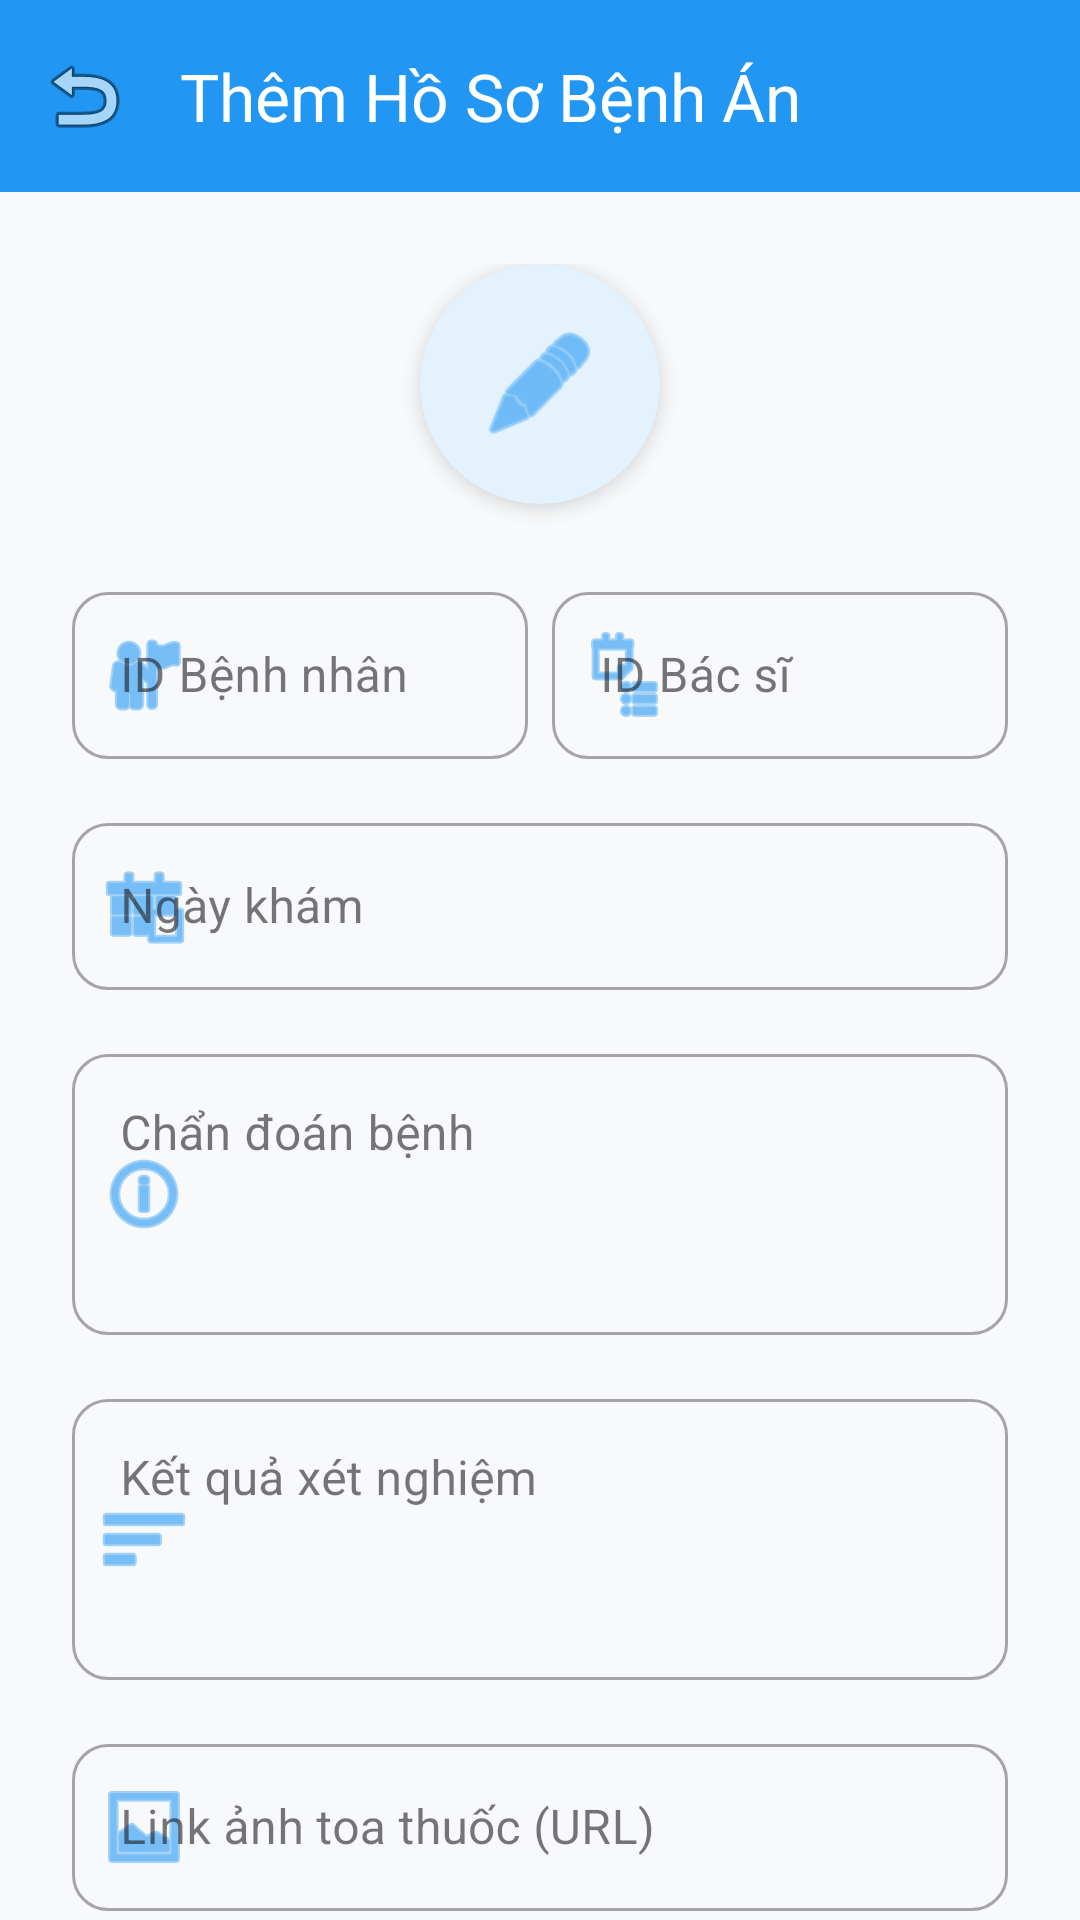

The Android layout XML behind this screen, and the referenced resources:
<!-- AndroidManifest.xml: application theme Theme.NhaKhoaApp -->
<!-- res/layout/activity_record_editor.xml -->
<?xml version="1.0" encoding="utf-8"?>
<androidx.coordinatorlayout.widget.CoordinatorLayout xmlns:android="http://schemas.android.com/apk/res/android"
    xmlns:app="http://schemas.android.com/apk/res-auto"
    android:layout_width="match_parent"
    android:layout_height="match_parent"
    android:background="#F8F9FA">

    <com.google.android.material.appbar.AppBarLayout
        android:layout_width="match_parent"
        android:layout_height="wrap_content"
        android:background="@android:color/transparent"
        app:elevation="0dp">

        <androidx.appcompat.widget.Toolbar
            android:id="@+id/toolbar"
            android:layout_width="match_parent"
            android:layout_height="?attr/actionBarSize"
            android:background="#2196F3"
            app:title="Thêm Hồ Sơ Bệnh Án"
            app:titleTextColor="#FFFFFF"
            app:navigationIcon="@android:drawable/ic_menu_revert"
            app:titleCentered="true"/>
    </com.google.android.material.appbar.AppBarLayout>

    <androidx.core.widget.NestedScrollView
        android:layout_width="match_parent"
        android:layout_height="match_parent"
        android:fillViewport="true"
        app:layout_behavior="@string/appbar_scrolling_view_behavior">

        <LinearLayout
            android:layout_width="match_parent"
            android:layout_height="wrap_content"
            android:orientation="vertical"
            android:padding="24dp"
            android:gravity="center_horizontal">

            <androidx.cardview.widget.CardView
                android:layout_width="80dp"
                android:layout_height="80dp"
                app:cardCornerRadius="40dp"
                app:cardElevation="4dp"
                app:cardBackgroundColor="#E3F2FD"
                android:layout_marginBottom="24dp">

                <ImageView
                    android:layout_width="40dp"
                    android:layout_height="40dp"
                    android:layout_gravity="center"
                    android:src="@android:drawable/ic_menu_edit"
                    app:tint="#2196F3"/>
            </androidx.cardview.widget.CardView>

            <LinearLayout
                android:layout_width="match_parent"
                android:layout_height="wrap_content"
                android:orientation="horizontal"
                android:layout_marginBottom="16dp">

                <com.google.android.material.textfield.TextInputLayout
                    style="@style/Widget.MaterialComponents.TextInputLayout.OutlinedBox"
                    android:layout_width="0dp"
                    android:layout_height="wrap_content"
                    android:layout_weight="1"
                    android:layout_marginEnd="8dp"
                    android:hint="ID Bệnh nhân"
                    app:startIconDrawable="@android:drawable/ic_menu_myplaces"
                    app:startIconTint="#2196F3"
                    app:boxCornerRadiusTopStart="12dp"
                    app:boxCornerRadiusTopEnd="12dp"
                    app:boxCornerRadiusBottomStart="12dp"
                    app:boxCornerRadiusBottomEnd="12dp">

                    <com.google.android.material.textfield.TextInputEditText
                        android:id="@+id/edtPatientId"
                        android:layout_width="match_parent"
                        android:layout_height="wrap_content"
                        android:singleLine="true"/>
                </com.google.android.material.textfield.TextInputLayout>

                <com.google.android.material.textfield.TextInputLayout
                    style="@style/Widget.MaterialComponents.TextInputLayout.OutlinedBox"
                    android:layout_width="0dp"
                    android:layout_height="wrap_content"
                    android:layout_weight="1"
                    android:hint="ID Bác sĩ"
                    app:startIconDrawable="@android:drawable/ic_menu_agenda"
                    app:startIconTint="#2196F3"
                    app:boxCornerRadiusTopStart="12dp"
                    app:boxCornerRadiusTopEnd="12dp"
                    app:boxCornerRadiusBottomStart="12dp"
                    app:boxCornerRadiusBottomEnd="12dp">

                    <com.google.android.material.textfield.TextInputEditText
                        android:id="@+id/edtDoctorId"
                        android:layout_width="match_parent"
                        android:layout_height="wrap_content"
                        android:singleLine="true"/>
                </com.google.android.material.textfield.TextInputLayout>
            </LinearLayout>

            <com.google.android.material.textfield.TextInputLayout
                style="@style/Widget.MaterialComponents.TextInputLayout.OutlinedBox"
                android:layout_width="match_parent"
                android:layout_height="wrap_content"
                android:layout_marginBottom="16dp"
                android:hint="Ngày khám"
                app:startIconDrawable="@android:drawable/ic_menu_today"
                app:startIconTint="#2196F3"
                app:boxCornerRadiusTopStart="12dp"
                app:boxCornerRadiusTopEnd="12dp"
                app:boxCornerRadiusBottomStart="12dp"
                app:boxCornerRadiusBottomEnd="12dp">

                <com.google.android.material.textfield.TextInputEditText
                    android:id="@+id/edtDate"
                    android:layout_width="match_parent"
                    android:layout_height="wrap_content"
                    android:focusable="false"
                    android:clickable="true"
                    android:inputType="none"/>
            </com.google.android.material.textfield.TextInputLayout>

            <com.google.android.material.textfield.TextInputLayout
                style="@style/Widget.MaterialComponents.TextInputLayout.OutlinedBox"
                android:layout_width="match_parent"
                android:layout_height="wrap_content"
                android:layout_marginBottom="16dp"
                android:hint="Chẩn đoán bệnh"
                app:startIconDrawable="@android:drawable/ic_menu_info_details"
                app:startIconTint="#2196F3"
                app:boxCornerRadiusTopStart="12dp"
                app:boxCornerRadiusTopEnd="12dp"
                app:boxCornerRadiusBottomStart="12dp"
                app:boxCornerRadiusBottomEnd="12dp">

                <com.google.android.material.textfield.TextInputEditText
                    android:id="@+id/edtDiagnosis"
                    android:layout_width="match_parent"
                    android:layout_height="wrap_content"
                    android:inputType="textMultiLine"
                    android:minLines="3"
                    android:gravity="top|start"/>
            </com.google.android.material.textfield.TextInputLayout>

            <com.google.android.material.textfield.TextInputLayout
                style="@style/Widget.MaterialComponents.TextInputLayout.OutlinedBox"
                android:layout_width="match_parent"
                android:layout_height="wrap_content"
                android:layout_marginBottom="16dp"
                android:hint="Kết quả xét nghiệm"
                app:startIconDrawable="@android:drawable/ic_menu_sort_by_size"
                app:startIconTint="#2196F3"
                app:boxCornerRadiusTopStart="12dp"
                app:boxCornerRadiusTopEnd="12dp"
                app:boxCornerRadiusBottomStart="12dp"
                app:boxCornerRadiusBottomEnd="12dp">

                <com.google.android.material.textfield.TextInputEditText
                    android:id="@+id/edtResult"
                    android:layout_width="match_parent"
                    android:layout_height="wrap_content"
                    android:inputType="textMultiLine"
                    android:minLines="3"
                    android:gravity="top|start"/>
            </com.google.android.material.textfield.TextInputLayout>

            <com.google.android.material.textfield.TextInputLayout
                style="@style/Widget.MaterialComponents.TextInputLayout.OutlinedBox"
                android:layout_width="match_parent"
                android:layout_height="wrap_content"
                android:layout_marginBottom="32dp"
                android:hint="Link ảnh toa thuốc (URL)"
                app:startIconDrawable="@android:drawable/ic_menu_gallery"
                app:startIconTint="#2196F3"
                app:boxCornerRadiusTopStart="12dp"
                app:boxCornerRadiusTopEnd="12dp"
                app:boxCornerRadiusBottomStart="12dp"
                app:boxCornerRadiusBottomEnd="12dp">

                <com.google.android.material.textfield.TextInputEditText
                    android:id="@+id/edtImg"
                    android:layout_width="match_parent"
                    android:layout_height="wrap_content"
                    android:inputType="textUri"/>
            </com.google.android.material.textfield.TextInputLayout>

            <Button
                android:id="@+id/btnSave"
                android:layout_width="match_parent"
                android:layout_height="56dp"
                android:text="LƯU HỒ SƠ"
                android:textSize="16sp"
                android:textStyle="bold"
                android:backgroundTint="#2196F3"
                app:cornerRadius="28dp"
                app:elevation="4dp"/>

        </LinearLayout>
    </androidx.core.widget.NestedScrollView>

</androidx.coordinatorlayout.widget.CoordinatorLayout>
<!-- resources referenced by this layout -->
<resources>
  <style name="Theme.NhaKhoaApp" parent="Theme.Material3.DayNight.NoActionBar">
          
          <item name="android:statusBarColor">@android:color/transparent</item>
          <item name="colorPrimary">@color/purple_500</item>
          
      </style>
  <color name="purple_500">#FF6200EE</color>
</resources>
